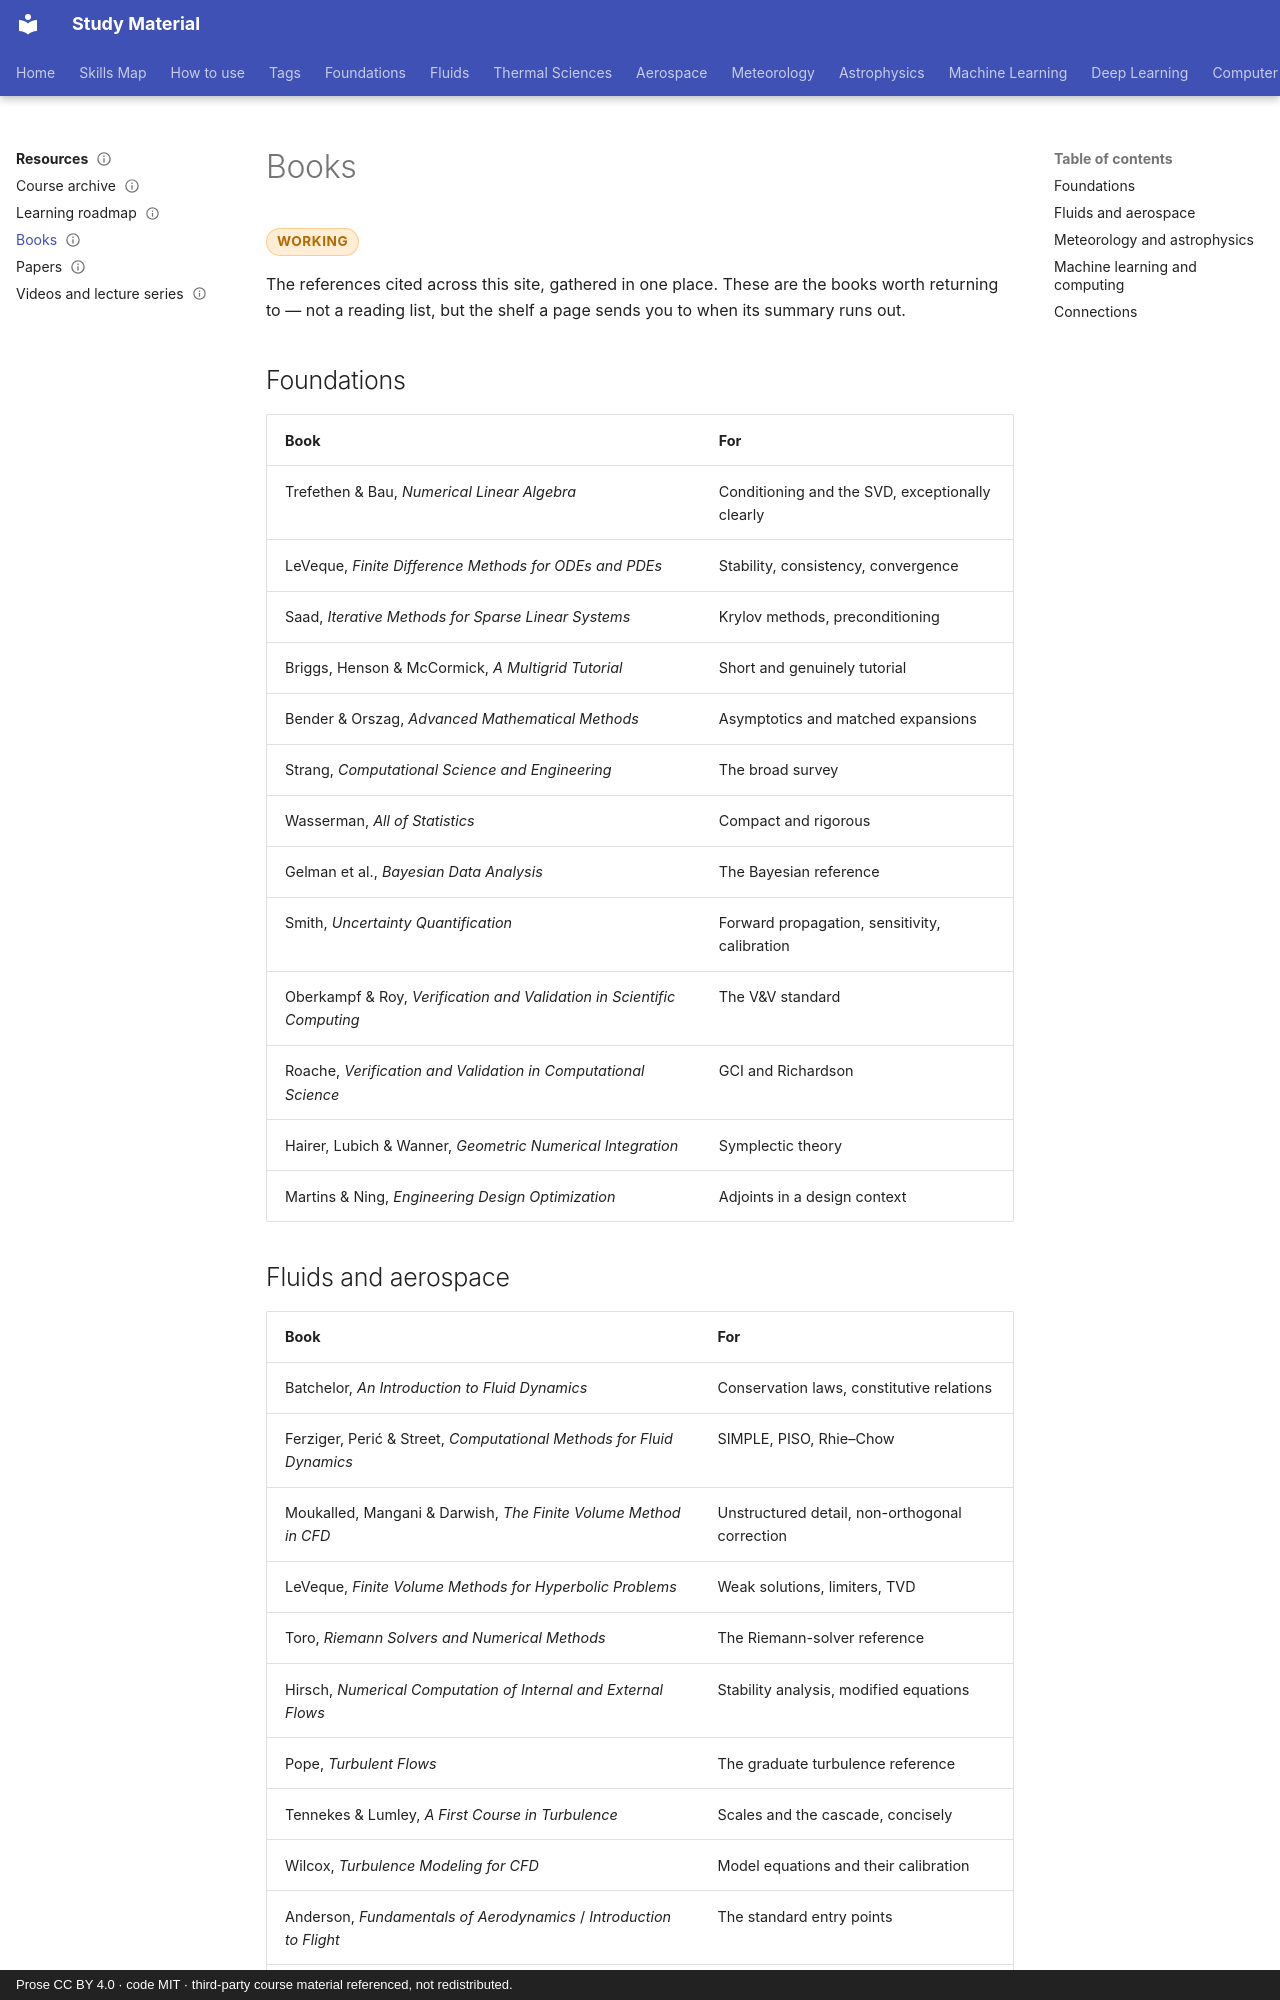

repository: pkjha-aero/StudyMaterial · page: resources/books/index.html · generator: mkdocs · copyright: Prose CC BY 4.0 · code MIT · third-party course material referenced, not redistributed.

---
title: Books
status: working
tags: [resources]
updated: 2026-09-26
---

# Books

<span class="status status-working">working</span>

The references cited across this site, gathered in one place. These are the books worth
returning to — not a reading list, but the shelf a page sends you to when its summary runs
out.

## Foundations

| Book | For |
|---|---|
| Trefethen & Bau, *Numerical Linear Algebra* | Conditioning and the SVD, exceptionally clearly |
| LeVeque, *Finite Difference Methods for ODEs and PDEs* | Stability, consistency, convergence |
| Saad, *Iterative Methods for Sparse Linear Systems* | Krylov methods, preconditioning |
| Briggs, Henson & McCormick, *A Multigrid Tutorial* | Short and genuinely tutorial |
| Bender & Orszag, *Advanced Mathematical Methods* | Asymptotics and matched expansions |
| Strang, *Computational Science and Engineering* | The broad survey |
| Wasserman, *All of Statistics* | Compact and rigorous |
| Gelman et al., *Bayesian Data Analysis* | The Bayesian reference |
| Smith, *Uncertainty Quantification* | Forward propagation, sensitivity, calibration |
| Oberkampf & Roy, *Verification and Validation in Scientific Computing* | The V&V standard |
| Roache, *Verification and Validation in Computational Science* | GCI and Richardson |
| Hairer, Lubich & Wanner, *Geometric Numerical Integration* | Symplectic theory |
| Martins & Ning, *Engineering Design Optimization* | Adjoints in a design context |
